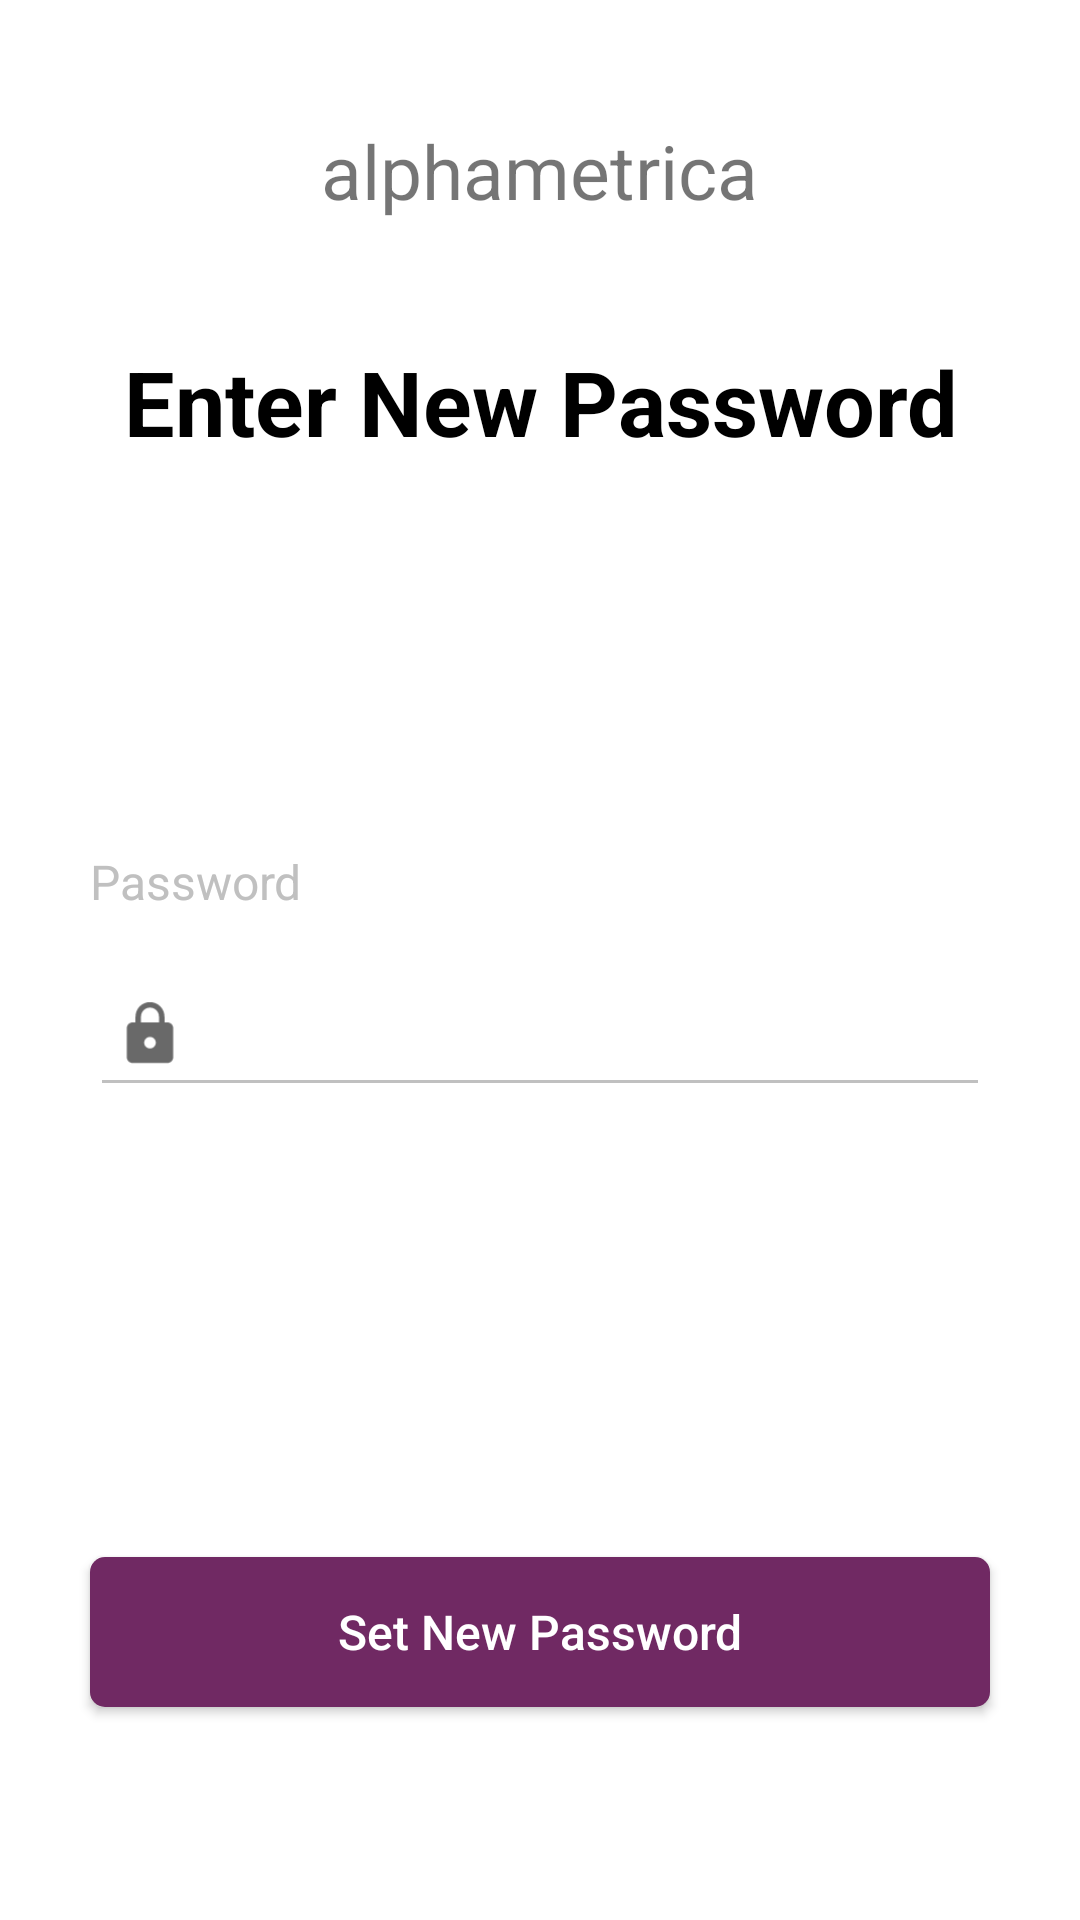

Produce the Android XML layout that renders to this screen, including the resource entries it uses.
<!-- AndroidManifest.xml: application theme Theme.TestApplicationluxpm -->
<!-- res/layout/activity_new_password.xml -->
<?xml version="1.0" encoding="utf-8"?>
<LinearLayout xmlns:android="http://schemas.android.com/apk/res/android"
    xmlns:app="http://schemas.android.com/apk/res-auto"
    xmlns:tools="http://schemas.android.com/tools"
    android:layout_width="match_parent"
    android:layout_height="match_parent"
    tools:context=".NewPassword">

    <ScrollView
        android:layout_width="match_parent"
        android:layout_height="match_parent"
        android:fillViewport="true">

        <RelativeLayout
            android:layout_width="match_parent"
            android:layout_height="match_parent">

            <TextView
                android:id="@+id/lblAppname"
                android:layout_width="wrap_content"
                android:layout_height="wrap_content"
                android:layout_centerHorizontal="true"
                android:layout_marginTop="40dp"
                android:text="@string/app_name"
                android:textSize="25sp" />

            <TextView
                android:id="@+id/lblCode"
                android:layout_width="wrap_content"
                android:layout_height="wrap_content"
                android:layout_below="@+id/lblAppname"
                android:layout_centerHorizontal="true"
                android:layout_marginTop="40dp"
                android:text="Enter New Password"
                android:textAlignment="center"
                android:textColor="@color/black"
                android:textSize="30sp"
                android:textStyle="bold" />

            <TextView
                android:id="@+id/lblnewPasswordDesc"
                android:layout_width="wrap_content"
                android:layout_height="wrap_content"
                android:layout_below="@+id/lblCode"
                android:layout_centerHorizontal="true"
                android:layout_marginTop="20dp"
                android:singleLine="false"
                android:textAlignment="center"
                android:textColor="#C0C0C0"
                android:textSize="14sp" />

            <LinearLayout
                android:id="@+id/layout_email"
                android:layout_width="match_parent"
                android:layout_height="wrap_content"
                android:layout_below="@+id/lblnewPasswordDesc"
                android:layout_marginLeft="30dp"
                android:layout_marginTop="70dp"
                android:layout_marginRight="30dp"
                android:orientation="vertical">

                <TextView
                    android:id="@+id/lblPassword"
                    android:layout_width="wrap_content"
                    android:layout_height="wrap_content"
                    android:layout_marginTop="20dp"
                    android:text="Password"
                    android:textColor="#C0C0C0"
                    android:textSize="16sp" />

                <RelativeLayout
                    android:layout_width="match_parent"
                    android:layout_height="wrap_content"
                    android:layout_marginTop="20dp">

                    <EditText
                        android:id="@+id/txtpassword"
                        android:layout_width="match_parent"
                        android:layout_height="wrap_content"
                        android:backgroundTint="#C0C0C0"
                        android:inputType="textPassword"
                        android:padding="10dp"
                        android:paddingStart="40dp" />

                    <ImageView
                        android:id="@+id/icon"
                        android:layout_width="40dp"
                        android:layout_height="40dp"
                        android:src="@drawable/ic_password_foreground" />
                </RelativeLayout>
            </LinearLayout>

            <Button
                android:id="@+id/btnsetpassword"
                android:layout_width="match_parent"
                android:layout_height="wrap_content"
                android:layout_below="@+id/layout_email"
                android:layout_centerHorizontal="true"
                android:layout_marginLeft="30dp"
                android:layout_marginTop="150dp"
                android:layout_marginRight="30dp"
                android:background="@drawable/bg_button_purple"
                android:text="Set New Password"
                android:textAllCaps="false"
                android:textColor="@color/white"
                android:textSize="16sp" />

        </RelativeLayout>

    </ScrollView>

</LinearLayout>
<!-- resources referenced by this layout -->
<resources>
  <!-- drawable bg_button_purple (drawable) -->
  <?xml version="1.0" encoding="utf-8"?>
  <shape xmlns:android="http://schemas.android.com/apk/res/android"
      android:shape="rectangle">
      <solid android:color="#702963"/>
      <size android:height="50dp" android:width="200dp"/>
      <corners android:radius="5dp"/>
  
  </shape>
  <!-- drawable ic_password_foreground (drawable) -->
  <vector xmlns:android="http://schemas.android.com/apk/res/android"
      android:width="108dp"
      android:height="108dp"
      android:viewportWidth="108"
      android:viewportHeight="108"
      android:tint="#696969">
    <group android:scaleX="2.61"
        android:scaleY="2.61"
        android:translateX="22.68"
        android:translateY="22.68">
      <path
          android:fillColor="@android:color/white"
          android:pathData="M18,8h-1L17,6c0,-2.76 -2.24,-5 -5,-5S7,3.24 7,6v2L6,8c-1.1,0 -2,0.9 -2,2v10c0,1.1 0.9,2 2,2h12c1.1,0 2,-0.9 2,-2L20,10c0,-1.1 -0.9,-2 -2,-2zM12,17c-1.1,0 -2,-0.9 -2,-2s0.9,-2 2,-2 2,0.9 2,2 -0.9,2 -2,2zM15.1,8L8.9,8L8.9,6c0,-1.71 1.39,-3.1 3.1,-3.1 1.71,0 3.1,1.39 3.1,3.1v2z"/>
    </group>
  </vector>
  <string name="app_name">alphametrica</string>
  <style name="Theme.TestApplicationluxpm" parent="Theme.MaterialComponents.DayNight.DarkActionBar">
          
          <item name="colorPrimary">@color/purple_500</item>
          <item name="colorPrimaryVariant">@color/purple_700</item>
          <item name="colorOnPrimary">@color/white</item>
          
          <item name="colorSecondary">@color/teal_200</item>
          <item name="colorSecondaryVariant">@color/teal_700</item>
          <item name="colorOnSecondary">@color/black</item>
          
          <item name="android:statusBarColor" tools:targetApi="l">?attr/colorPrimaryVariant</item>
          
      </style>
  <!-- not gathered from this repository: default colours our renderer supplied (Android Studio template values) -->
  <color name="purple_500">#FF6200EE</color>
  <color name="purple_700">#FF3700B3</color>
  <color name="teal_200">#FF03DAC5</color>
  <color name="teal_700">#FF018786</color>
  <color name="black">#FF000000</color>
  <color name="white">#FFFFFFFF</color>
</resources>
